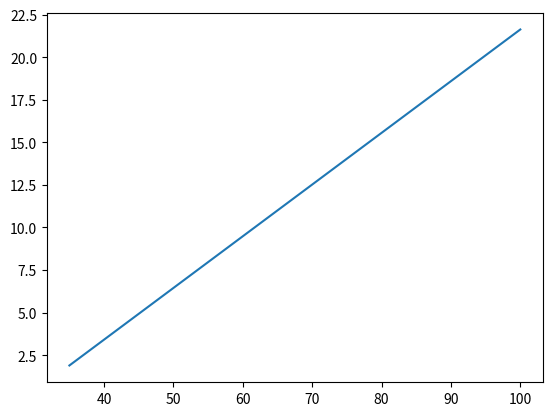

Generate this figure with matplotlib:
import numpy as np
import matplotlib.pyplot as plt

def f(x):
    
    value = -8.73214286 + 0.30357143 * x
    return value 


x = np.linspace(35,100)

y = f(x)

plt.plot(x, y)
plt.show()